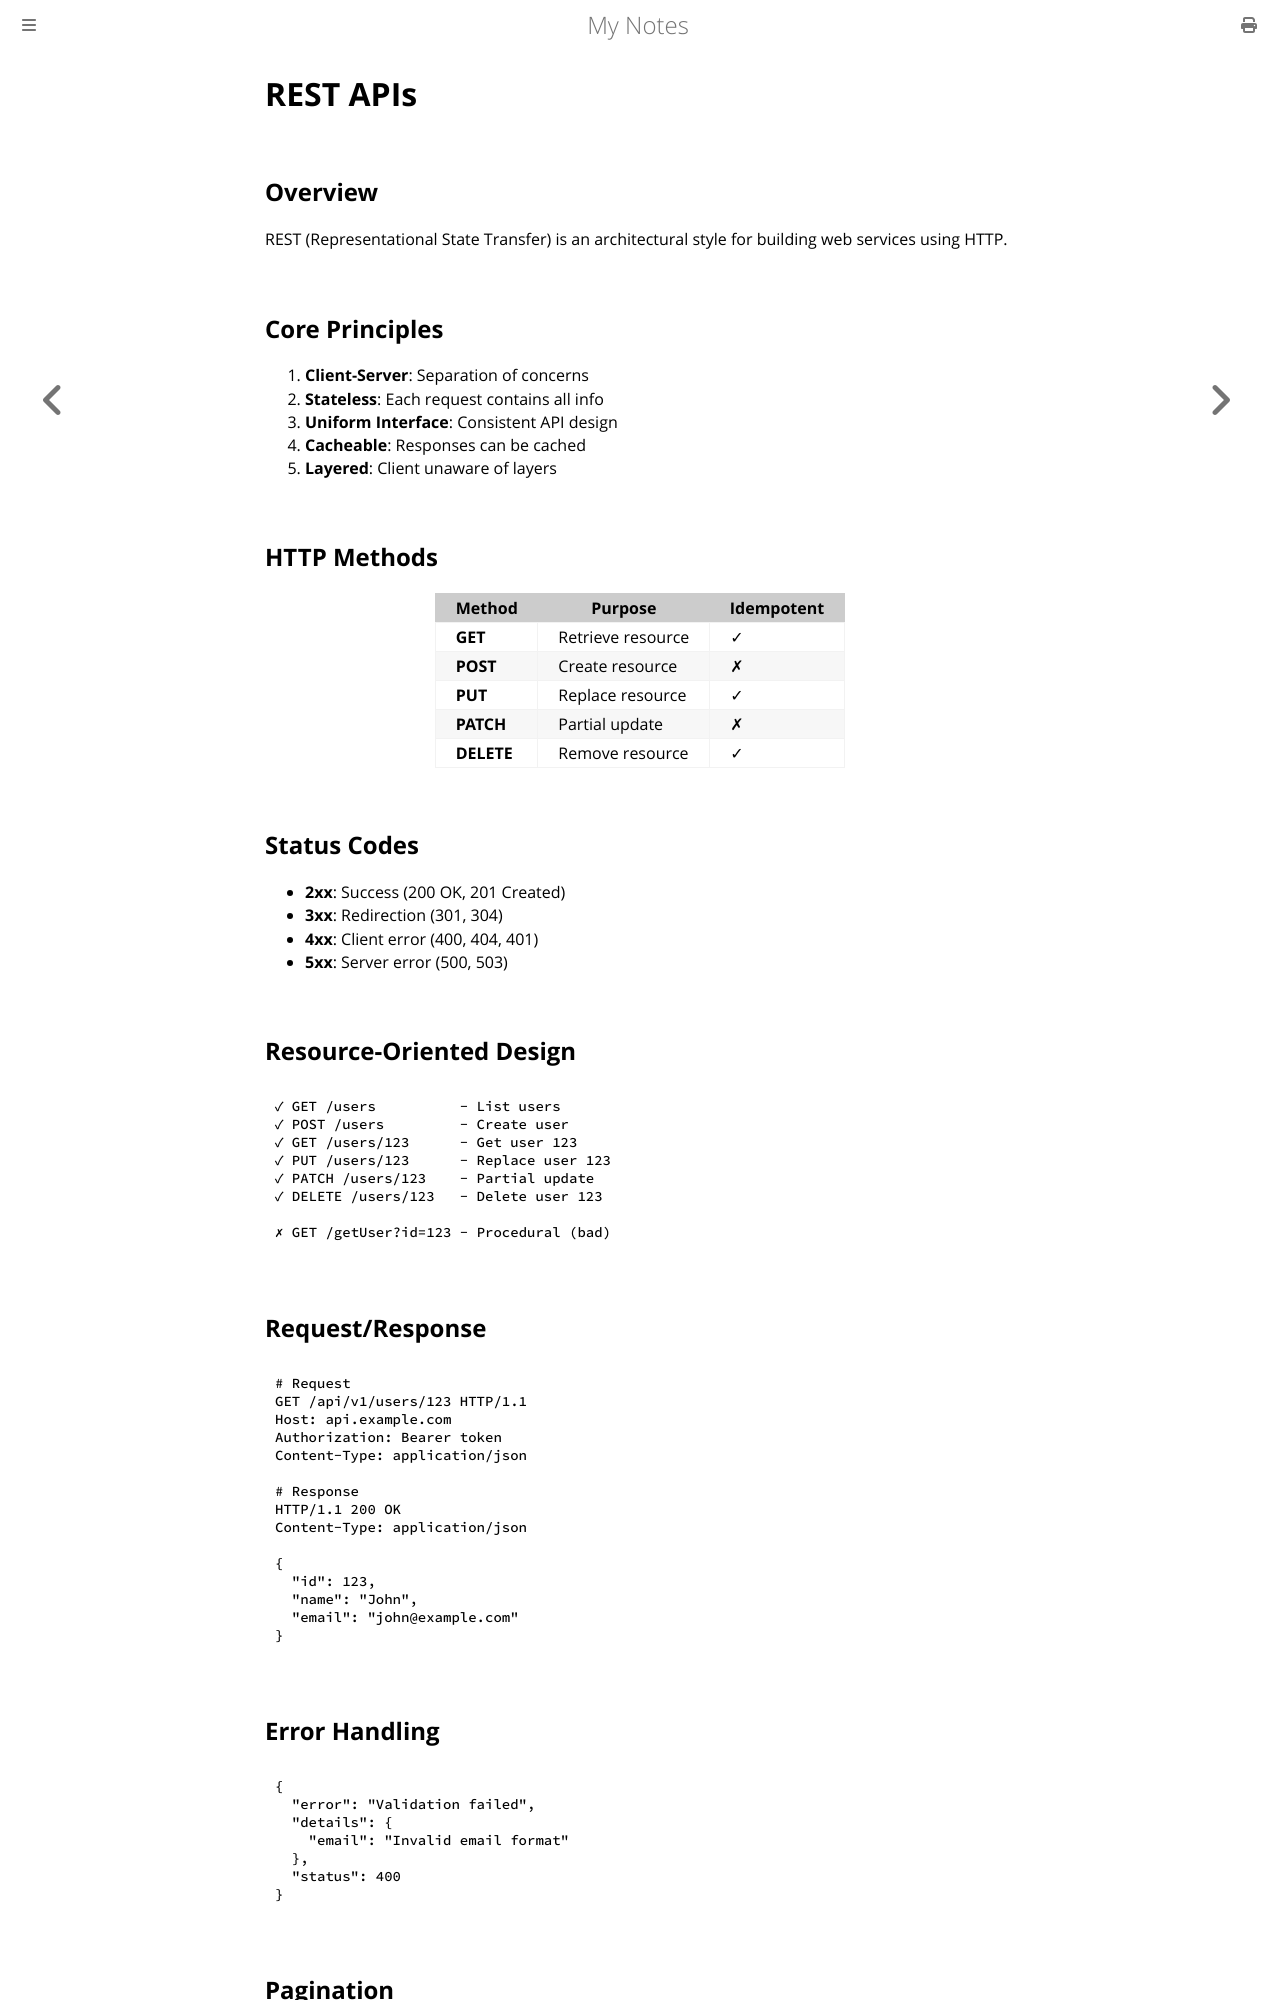

repository: paritystack/notes · page: web_development/rest_apis.html · generator: mdbook

# REST APIs

## Overview

REST (Representational State Transfer) is an architectural style for building web services using HTTP.

## Core Principles

1. **Client-Server**: Separation of concerns
2. **Stateless**: Each request contains all info
3. **Uniform Interface**: Consistent API design
4. **Cacheable**: Responses can be cached
5. **Layered**: Client unaware of layers

## HTTP Methods

| Method | Purpose | Idempotent |
|--------|---------|-----------|
| **GET** | Retrieve resource | ✓ |
| **POST** | Create resource | ✗ |
| **PUT** | Replace resource | ✓ |
| **PATCH** | Partial update | ✗ |
| **DELETE** | Remove resource | ✓ |

## Status Codes

- **2xx**: Success (200 OK, 201 Created)
- **3xx**: Redirection (301, 304)
- **4xx**: Client error (400, 404, 401)
- **5xx**: Server error (500, 503)

## Resource-Oriented Design

```
✓ GET /users          - List users
✓ POST /users         - Create user
✓ GET /users/123      - Get user 123
✓ PUT /users/123      - Replace user 123
✓ PATCH /users/123    - Partial update
✓ DELETE /users/123   - Delete user 123

✗ GET /getUser?id=123 - Procedural (bad)
```

## Request/Response

```python
# Request
GET /api/v1/users/123 HTTP/1.1
Host: api.example.com
Authorization: Bearer token
Content-Type: application/json

# Response
HTTP/1.1 200 OK
Content-Type: application/json

{
  "id": 123,
  "name": "John",
  "email": "john@example.com"
}
```

## Error Handling

```json
{
  "error": "Validation failed",
  "details": {
    "email": "Invalid email format"
  },
  "status": 400
}
```

## Pagination

```
GET /users?page=2&limit=20
GET /users?offset=40&limit=20
GET /users?cursor=abc123
```

## Versioning

```
/api/v1/users    (stable)
/api/v2/users    (new version)
/api/beta/users  (experimental)
```
